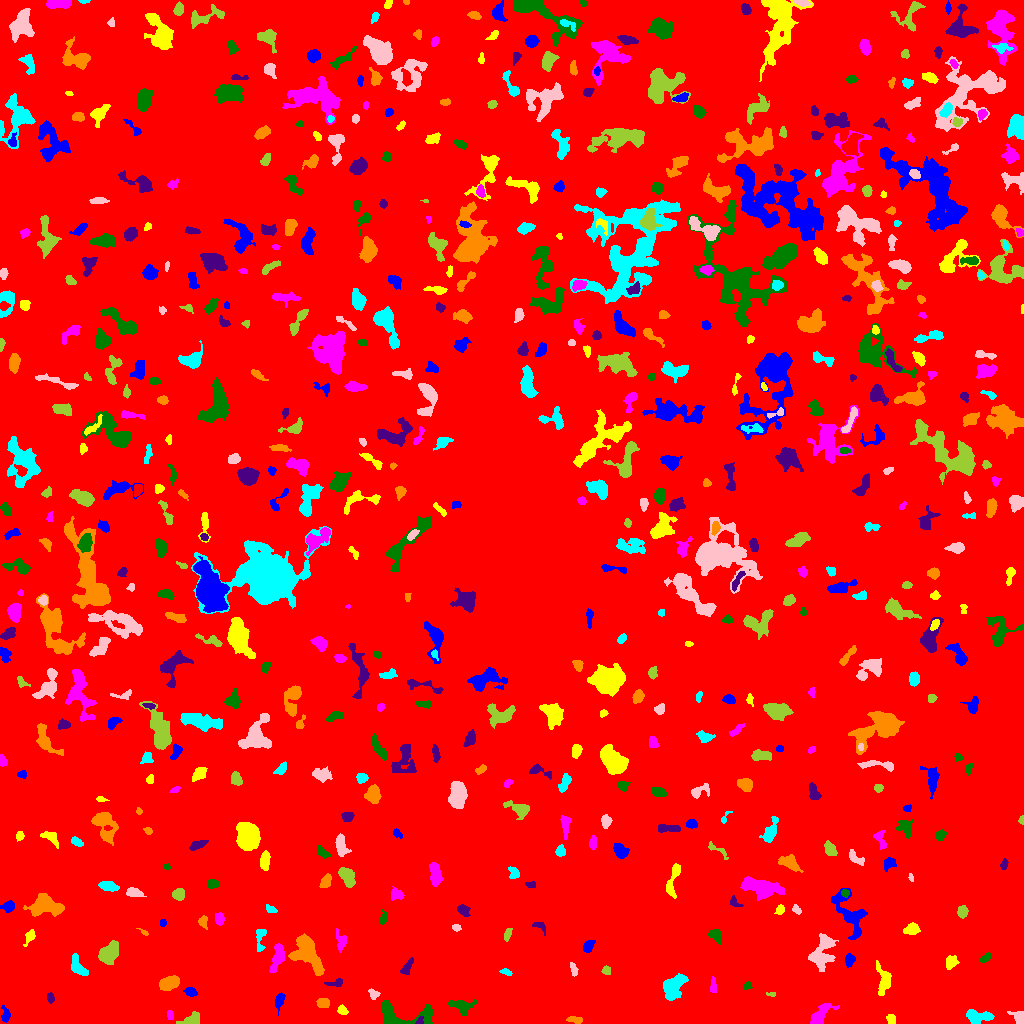

Data behind this chart, as committed beside it:
ID, X, Y, A, B, theta, total_flux, mu_max, mu_median, mu_mean, R_fwhm, R_e, R10, R90, x_start, x_end, y_start, y_end, area, greylevel
0, 511.6, 523.1, 296.8, 291.6, -0.02688, 2264934, 14.0, 2.0, 2.632, 109.6, 251.8, 96.91, 402.2, 0, 1023, 0, 1023, 860471, 2.632
1, 5.657, 9.067, 3.575, 1.779, -1.44, 210.0, 6.0, 1.0, 1.858, 3.141, 2.764, 0.9772, 4.886, 1, 10, 1, 18, 113, 7.858
2, 891.5, 3.909, 2.593, 2.053, -1.108, 186.0, 4.0, 2.0, 2.188, 4.334, 2.877, 1.128, 4.334, 886, 895, 0, 9, 85, 8.188
3, 170.1, 8.451, 2.472, 1.5, -1.397, 246.0, 7.0, 4.0, 3.968, 3.385, 2.523, 0.9772, 3.785, 167, 173, 4, 13, 62, 9.968
4, 401.4, 8.104, 17.3, 5.924, -0.0606, 2556, 11.0, 4.0, 4.589, 7.59, 7.464, 2.932, 11.56, 381, 433, 0, 23, 557, 9.589
5, 419.9, 2.685, 2.425, 1.515, 1.086, 124.0, 5.0, 2.0, 2.431, 2.706, 2.257, 0.7979, 3.478, 415, 423, 0, 7, 51, 12.43
6, 575.1, 3.797, 4.157, 1.489, -0.1014, 133.0, 3.0, 1.0, 1.343, 3.568, 3.038, 1.128, 4.754, 566, 582, 0, 7, 99, 7.343
7, 978.8, 6.893, 7.317, 3.229, -0.06492, 932.0, 7.0, 3.0, 3.365, 6.308, 5.441, 2.111, 8.273, 966, 994, 0, 14, 277, 8.365
8, 1019, 6.184, 3.497, 2.619, -1.184, 385.0, 6.0, 3.0, 2.73, 5.046, 3.568, 1.382, 5.262, 1007, 1023, 0, 12, 141, 8.73
9, 192, 3.539, 5.512, 2.523, 0.3132, 508.0, 6.0, 3.0, 2.838, 5.382, 4.107, 1.693, 6.433, 176, 199, 0, 12, 179, 8.838
10, 659.1, 5.665, 5.875, 2.932, -0.3957, 469.0, 6.0, 2.0, 2.223, 5.202, 4.478, 1.596, 6.864, 649, 669, 0, 18, 211, 8.223
11, 279.3, 23.1, 3.775, 1.906, 1.294, 351.0, 7.0, 2.0, 2.659, 3.785, 3.241, 1.262, 5.202, 275, 285, 8, 31, 132, 8.659
12, 342.6, 12.82, 2.589, 1.975, -0.7105, 144.0, 4.0, 2.0, 1.674, 3.949, 2.821, 1.128, 4.334, 337, 348, 9, 19, 86, 7.674
13, 818.9, 6.576, 6.815, 2.939, 0.8046, 1045, 11.0, 2.0, 3.654, 4.951, 4.26, 1.784, 7.548, 810, 839, 0, 20, 286, 9.654
14, 461.4, 17.54, 5.796, 3.308, -0.2029, 899.0, 10.0, 3.0, 3.684, 4.549, 4.549, 1.693, 7.695, 448, 476, 8, 24, 244, 8.684
15, 50.49, 25.37, 2.402, 1.541, -1.545, 95.0, 3.0, 1.0, 1.338, 3.038, 2.459, 0.9772, 3.909, 47, 54, 20, 31, 71, 7.338
16, 323.5, 20.39, 3.209, 2.37, -0.09413, 470.0, 7.0, 4.0, 3.917, 4.514, 3.568, 1.382, 5.441, 316, 329, 16, 25, 120, 8.917
17, 673.6, 36.9, 7.284, 4.476, 0.9382, 1794, 8.0, 4.0, 4.153, 9.15, 6.699, 2.706, 10.2, 663, 688, 23, 50, 432, 9.153
18, 373.5, 29.36, 2.617, 2.188, -0.8215, 154.0, 5.0, 2.0, 1.73, 2.706, 2.706, 0.9772, 4.297, 368, 380, 24, 35, 89, 8.73
19, 771.5, 29.33, 2.663, 1.21, -0.1032, 92.0, 4.0, 2.0, 2.244, 3.192, 2.111, 0.7979, 3.141, 766, 775, 27, 31, 41, 8.244
20, 792.6, 23.52, 2.123, 1.686, -1.497, 89.0, 4.0, 1.0, 1.508, 3.038, 2.394, 0.7979, 3.7, 789, 796, 19, 28, 59, 7.508
21, 190.5, 32, 2.782, 1.87, -0.3294, 260.0, 7.0, 2.0, 2.5, 2.985, 2.821, 0.9772, 4.618, 183, 197, 27, 36, 104, 8.5
22, 883.7, 42.19, 7.321, 3.322, -1.469, 641.0, 6.0, 2.0, 2.226, 6.024, 4.853, 1.954, 7.838, 876, 891, 28, 63, 288, 8.226
23, 713.3, 37.77, 3.898, 1.292, -1.498, 132.0, 4.0, 1.0, 1.419, 3.785, 2.821, 1.128, 4.334, 710, 716, 31, 47, 93, 7.419
24, 747.8, 37.75, 2.025, 1.846, 0.7477, 174.0, 6.0, 3.0, 3.0, 3.385, 2.459, 0.9772, 3.7, 744, 752, 34, 42, 58, 9.0
25, 336.3, 40.64, 4.272, 1.86, 0.1759, 245.0, 5.0, 2.0, 2.45, 3.478, 2.877, 1.128, 4.82, 324, 342, 37, 45, 100, 8.45
26, 169.6, 40.15, 5.047, 2.897, 0.347, 1602, 15.0, 6.0, 6.307, 5.293, 4.853, 1.871, 7.611, 159, 179, 33, 48, 254, 11.31
27, 506.1, 51.24, 3.271, 1.447, -0.2676, 211.0, 6.0, 3.0, 3.103, 3.613, 2.646, 1.128, 4.107, 499, 512, 48, 55, 68, 9.103
28, 573.7, 53.7, 3.193, 1.357, -1.436, 157.0, 5.0, 1.5, 1.826, 2.985, 2.523, 0.9772, 4.107, 570, 578, 47, 61, 86, 7.826
29, 605.9, 52.69, 1.854, 1.767, -1.362, 71.0, 3.0, 1.0, 0.9726, 2.394, 2.185, 0.7979, 3.568, 601, 610, 49, 58, 73, 7.973
30, 532.6, 51.8, 6.401, 2.598, -1.012, 339.0, 5.0, 2.0, 2.132, 4.442, 3.909, 1.493, 6.103, 526, 542, 42, 62, 159, 8.132
31, 849.6, 63.78, 2.695, 2.266, 1.357, 314.0, 7.0, 3.0, 2.73, 3.338, 3.038, 1.128, 4.886, 845, 855, 56, 70, 115, 8.73
32, 951.2, 61.09, 3.21, 2.535, 1.121, 345.0, 6.0, 2.0, 2.413, 4.184, 3.478, 1.382, 5.781, 946, 959, 54, 68, 143, 8.413
33, 277.8, 66.97, 7.187, 2.572, 1.296, 905.0, 8.0, 3.0, 3.339, 6.05, 4.853, 1.954, 7.818, 269, 284, 51, 80, 271, 10.34
34, 985.8, 65.8, 3.042, 1.657, 0.5874, 275.0, 6.0, 3.0, 3.313, 4.107, 2.877, 1.128, 4.514, 980, 991, 61, 71, 83, 8.313
35, 406.8, 55.61, 4.623, 1.931, 1.034, 176.0, 3.0, 1.0, 1.354, 3.868, 3.385, 1.262, 5.557, 400, 413, 49, 66, 130, 7.354
36, 307.7, 69.8, 10.64, 5.528, -1.026, 3166, 11.0, 4.0, 4.602, 8.5, 8.078, 3.09, 12.77, 288, 324, 48, 90, 688, 9.602
37, 78, 56.43, 5.876, 2.699, -0.989, 585.0, 6.0, 2.0, 2.6, 5.944, 4.478, 1.784, 7.024, 71, 88, 48, 70, 225, 8.6
38, 822.3, 69.97, 8.988, 4.711, 1.294, 1920, 10.0, 3.0, 3.623, 6.956, 6.676, 2.585, 10.93, 808, 838, 52, 90, 530, 9.623
39, 108.7, 69.85, 5.326, 3.648, 0.9428, 1354, 10.0, 4.0, 3.761, 6.333, 5.499, 2.111, 8.74, 98, 118, 59, 83, 360, 9.761
40, 83.6, 78.22, 1.594, 1.02, 1.367, 72.0, 5.0, 2.0, 1.895, 1.954, 1.596, 0.5642, 2.585, 81, 86, 74, 82, 38, 8.895
41, 588, 76.68, 3.294, 2.22, 1.029, 470.0, 8.0, 4.0, 3.852, 4.442, 3.29, 1.262, 5.293, 583, 595, 71, 83, 122, 8.852
42, 29.82, 86.98, 4.167, 2.009, 1.071, 252.0, 5.0, 2.0, 2.191, 3.568, 3.338, 1.262, 5.293, 23, 35, 77, 94, 115, 9.191
43, 340.3, 83.42, 5.884, 2.628, -1.278, 232.0, 4.0, 1.0, 1.516, 4.514, 3.7, 1.262, 6.05, 336, 346, 71, 95, 153, 7.516
44, 715.9, 87.64, 3.514, 2.299, -0.7428, 444.0, 8.0, 3.0, 2.98, 4.297, 3.432, 1.382, 5.528, 708, 721, 79, 94, 149, 8.98
45, 539.6, 97.45, 4.232, 2.212, -0.5658, 119.0, 2.0, 1.0, 1.28, 5.232, 3.038, 1.262, 4.853, 532, 545, 88, 101, 93, 7.28
46, 143.6, 91.41, 3.138, 1.037, -0.5302, 78.0, 4.0, 2.0, 1.773, 2.706, 2.034, 0.5642, 3.338, 136, 148, 88, 95, 44, 7.773
47, 260, 83.96, 7.183, 2.355, 1.564, 188.0, 3.0, 1.0, 1.19, 4.068, 3.613, 1.382, 5.836, 256, 266, 72, 94, 158, 8.19
48, 456.2, 95.86, 2.027, 1.618, -0.1677, 153.0, 6.0, 2.0, 2.593, 3.038, 2.326, 0.7979, 3.613, 452, 461, 92, 99, 59, 8.593
49, 507.4, 89.21, 3.393, 1.506, 1.254, 201.0, 5.0, 2.0, 2.337, 3.432, 2.932, 1.128, 4.442, 504, 512, 82, 95, 86, 8.337
50, 282.6, 96.07, 3.106, 1.737, 0.8955, 145.0, 5.0, 1.0, 1.593, 2.326, 2.764, 0.9772, 4.478, 278, 288, 91, 103, 91, 7.593
51, 162.6, 100.3, 1.678, 1.562, -0.1639, 81.0, 3.0, 2.0, 1.653, 2.985, 2.111, 0.7979, 3.192, 160, 166, 97, 104, 49, 7.653
52, 911.8, 94.46, 3.79, 2.624, 0.2442, 653.0, 9.0, 4.0, 4.133, 4.583, 4.029, 1.596, 6.129, 903, 920, 89, 101, 158, 9.133
53, 219.4, 104.9, 2.978, 2.267, -1.483, 394.0, 6.0, 4.0, 3.582, 4.853, 3.385, 1.382, 5.202, 215, 224, 98, 111, 110, 8.582
54, 383, 104.7, 3.255, 1.593, 1.32, 173.0, 6.0, 2.0, 1.989, 2.985, 2.646, 0.9772, 4.222, 379, 387, 99, 114, 87, 8.989
55, 463, 113.3, 3.22, 2.344, -0.8155, 263.0, 4.0, 2.0, 2.104, 5.046, 3.432, 1.382, 5.262, 457, 470, 107, 119, 125, 8.104
56, 203.1, 101.5, 3.097, 2.148, -1.444, 152.0, 4.0, 1.5, 1.551, 3.949, 2.985, 1.128, 4.687, 198, 207, 94, 108, 98, 7.551
57, 271, 114, 2.882, 1.628, -0.3905, 123.0, 4.0, 2.0, 1.618, 3.568, 2.585, 0.9772, 4.068, 266, 277, 111, 119, 76, 7.618
58, 796.3, 113.3, 2.471, 1.672, -0.8395, 92.0, 4.0, 1.0, 1.314, 3.038, 2.394, 0.7979, 3.785, 792, 801, 109, 119, 70, 7.314
59, 962.5, 111.3, 2.58, 2.334, 1.085, 291.0, 6.0, 2.0, 2.445, 4.184, 3.09, 1.128, 4.886, 957, 968, 105, 118, 119, 8.445
... 611 more rows
